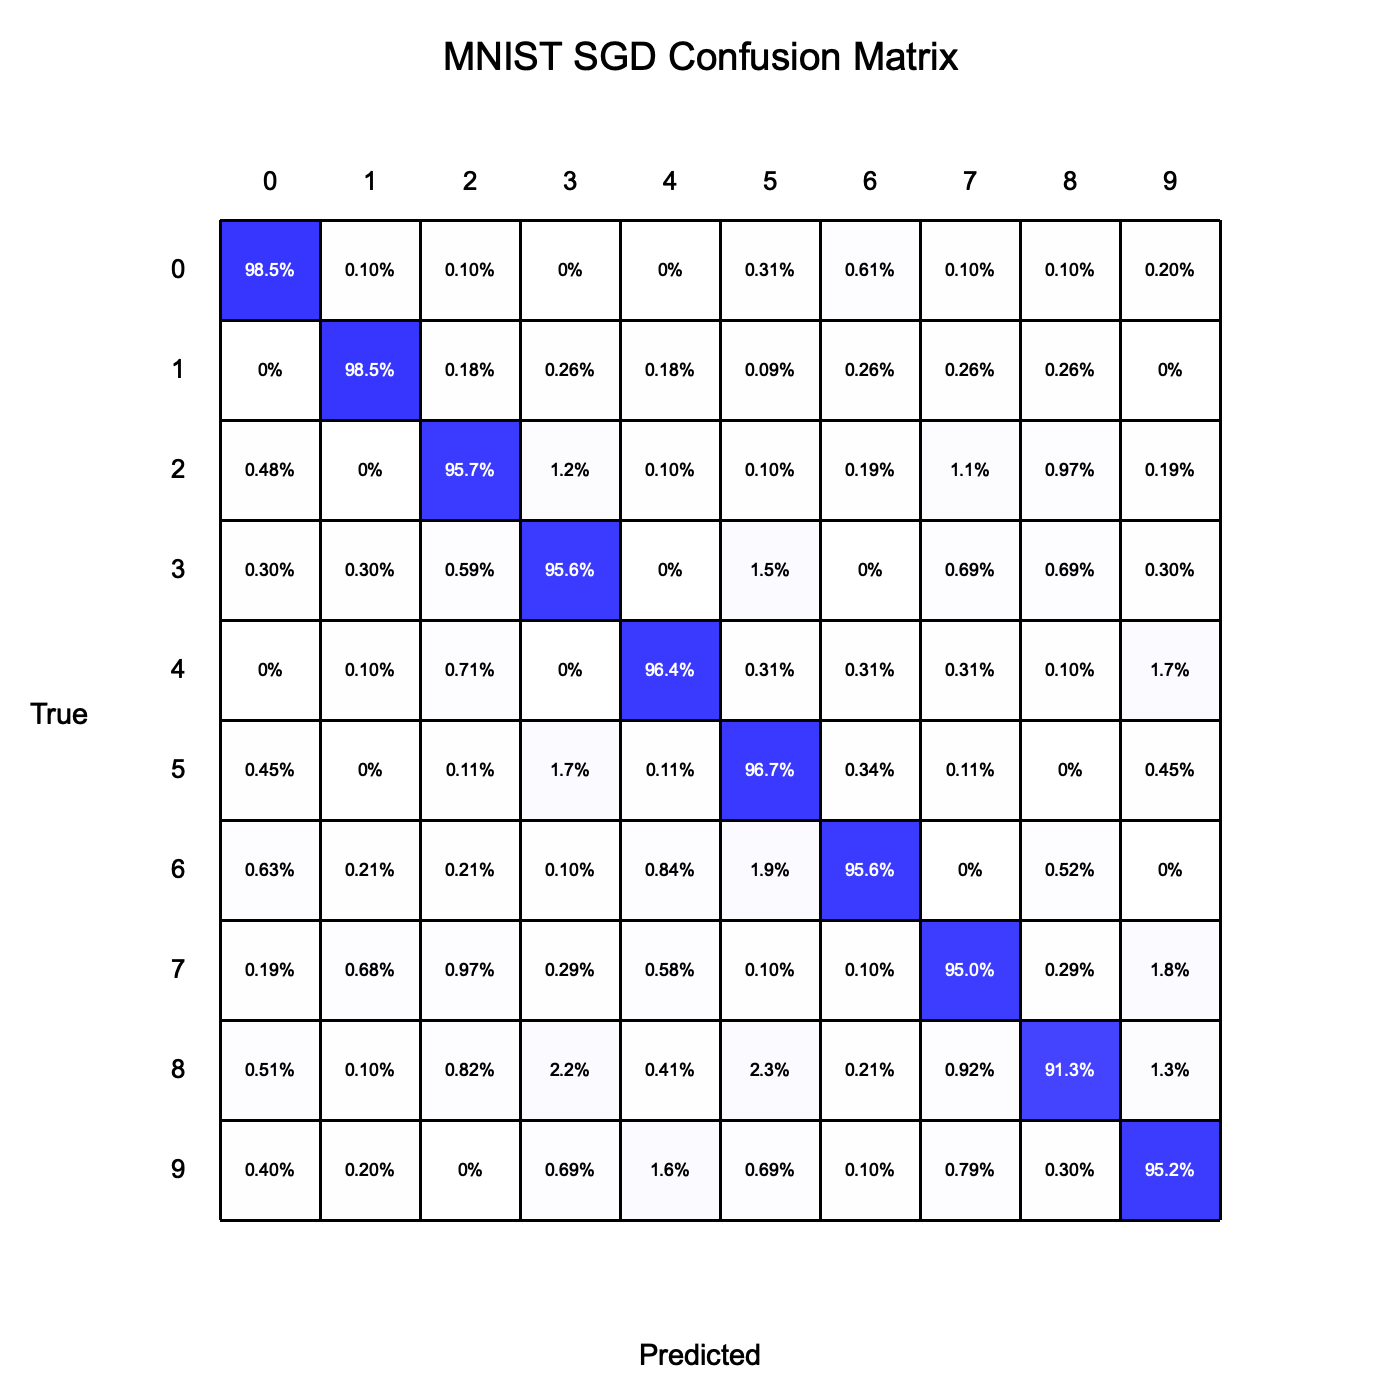

Data behind this chart, as committed beside it:
0, 1, 2, 3, 4, 5, 6, 7, 8, 9
965, 1, 1, 0, 0, 3, 6, 1, 1, 2
0, 1118, 2, 3, 2, 1, 3, 3, 3, 0
5, 0, 988, 12, 1, 1, 2, 11, 10, 2
3, 3, 6, 966, 0, 15, 0, 7, 7, 3
0, 1, 7, 0, 947, 3, 3, 3, 1, 17
4, 0, 1, 15, 1, 863, 3, 1, 0, 4
6, 2, 2, 1, 8, 18, 916, 0, 5, 0
2, 7, 10, 3, 6, 1, 1, 977, 3, 18
5, 1, 8, 21, 4, 22, 2, 9, 889, 13
4, 2, 0, 7, 16, 7, 1, 8, 3, 961
